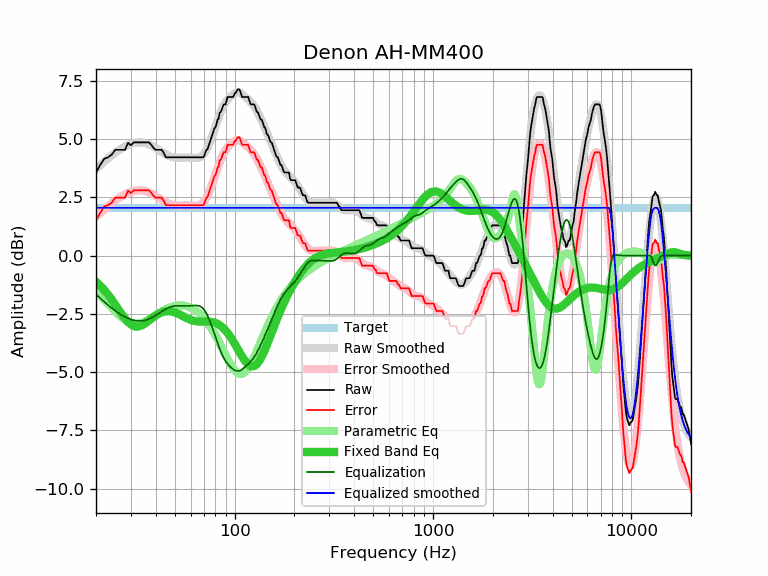

Values plotted in this chart, from the file beside it:
frequency, raw, error, smoothed, error_smoothed, equalization, parametric_eq, equalized_raw, equalized_smoothed, target
20, 3.57, 1.52, 3.71, 1.66, -1.66, -1.12, 1.91, 2.05, 2.05
21, 3.89, 1.84, 3.88, 1.83, -1.83, -1.29, 2.06, 2.05, 2.05
22, 4.16, 2.11, 4.03, 1.98, -1.98, -1.47, 2.18, 2.05, 2.05
23, 4.22, 2.17, 4.18, 2.12, -2.12, -1.67, 2.10, 2.05, 2.05
24, 4.33, 2.28, 4.30, 2.25, -2.25, -1.88, 2.08, 2.05, 2.05
25, 4.54, 2.49, 4.42, 2.36, -2.36, -2.10, 2.18, 2.05, 2.05
26, 4.54, 2.49, 4.52, 2.47, -2.47, -2.31, 2.07, 2.05, 2.05
27, 4.54, 2.49, 4.61, 2.55, -2.55, -2.52, 1.99, 2.05, 2.05
28, 4.54, 2.49, 4.68, 2.63, -2.63, -2.70, 1.91, 2.05, 2.05
29, 4.84, 2.79, 4.74, 2.69, -2.69, -2.85, 2.15, 2.05, 2.05
30, 4.74, 2.69, 4.79, 2.74, -2.74, -2.95, 2.00, 2.05, 2.05
31, 4.86, 2.81, 4.83, 2.77, -2.77, -3.02, 2.09, 2.05, 2.05
32, 4.86, 2.81, 4.85, 2.79, -2.79, -3.05, 2.07, 2.05, 2.05
33, 4.86, 2.81, 4.86, 2.80, -2.80, -3.03, 2.06, 2.05, 2.05
34, 4.86, 2.81, 4.85, 2.80, -2.80, -2.99, 2.06, 2.05, 2.05
35, 4.86, 2.81, 4.84, 2.78, -2.78, -2.93, 2.08, 2.05, 2.05
36, 4.86, 2.81, 4.81, 2.76, -2.76, -2.86, 2.10, 2.05, 2.05
37, 4.86, 2.81, 4.77, 2.72, -2.72, -2.78, 2.14, 2.05, 2.05
38, 4.75, 2.70, 4.73, 2.67, -2.67, -2.71, 2.08, 2.05, 2.05
39, 4.62, 2.57, 4.67, 2.62, -2.62, -2.63, 2.00, 2.05, 2.05
40, 4.54, 2.49, 4.62, 2.56, -2.56, -2.57, 1.98, 2.05, 2.05
41, 4.54, 2.49, 4.56, 2.51, -2.51, -2.51, 2.03, 2.05, 2.05
42, 4.54, 2.49, 4.50, 2.45, -2.45, -2.47, 2.09, 2.05, 2.05
43, 4.54, 2.49, 4.44, 2.39, -2.39, -2.43, 2.15, 2.05, 2.05
44, 4.39, 2.34, 4.39, 2.34, -2.34, -2.41, 2.05, 2.05, 2.05
45, 4.22, 2.17, 4.34, 2.29, -2.29, -2.39, 1.93, 2.05, 2.05
46, 4.22, 2.17, 4.30, 2.25, -2.25, -2.39, 1.97, 2.05, 2.05
47, 4.22, 2.17, 4.27, 2.22, -2.22, -2.39, 2.00, 2.05, 2.05
48, 4.22, 2.17, 4.24, 2.19, -2.19, -2.40, 2.03, 2.05, 2.05
49, 4.22, 2.17, 4.22, 2.17, -2.17, -2.42, 2.05, 2.05, 2.05
50, 4.22, 2.17, 4.21, 2.16, -2.16, -2.44, 2.06, 2.05, 2.05
51, 4.22, 2.17, 4.21, 2.15, -2.15, -2.47, 2.07, 2.05, 2.05
52, 4.22, 2.17, 4.20, 2.15, -2.15, -2.50, 2.07, 2.05, 2.05
53, 4.22, 2.17, 4.20, 2.15, -2.15, -2.53, 2.07, 2.05, 2.05
54, 4.22, 2.17, 4.21, 2.15, -2.15, -2.57, 2.07, 2.05, 2.05
55, 4.22, 2.17, 4.21, 2.16, -2.16, -2.60, 2.06, 2.05, 2.05
56, 4.22, 2.17, 4.21, 2.16, -2.16, -2.64, 2.06, 2.05, 2.05
57, 4.22, 2.17, 4.21, 2.16, -2.16, -2.67, 2.06, 2.05, 2.05
58, 4.22, 2.17, 4.21, 2.16, -2.16, -2.70, 2.06, 2.05, 2.05
59, 4.22, 2.17, 4.21, 2.16, -2.16, -2.73, 2.06, 2.05, 2.05
60, 4.22, 2.17, 4.20, 2.15, -2.15, -2.75, 2.07, 2.05, 2.05
61, 4.22, 2.17, 4.20, 2.15, -2.15, -2.78, 2.07, 2.05, 2.05
62, 4.22, 2.17, 4.19, 2.14, -2.14, -2.79, 2.08, 2.05, 2.05
63, 4.22, 2.17, 4.19, 2.14, -2.14, -2.81, 2.08, 2.05, 2.05
64, 4.22, 2.17, 4.19, 2.14, -2.14, -2.82, 2.08, 2.05, 2.05
65, 4.22, 2.17, 4.19, 2.14, -2.14, -2.82, 2.08, 2.05, 2.05
66, 4.22, 2.17, 4.21, 2.15, -2.15, -2.83, 2.07, 2.05, 2.05
67, 4.22, 2.17, 4.23, 2.17, -2.17, -2.83, 2.05, 2.05, 2.05
68, 4.22, 2.17, 4.26, 2.21, -2.21, -2.83, 2.01, 2.05, 2.05
69, 4.22, 2.17, 4.31, 2.25, -2.25, -2.83, 1.97, 2.05, 2.05
70, 4.25, 2.20, 4.37, 2.31, -2.31, -2.83, 1.94, 2.05, 2.05
71, 4.41, 2.36, 4.44, 2.39, -2.39, -2.83, 2.02, 2.05, 2.05
72, 4.54, 2.49, 4.53, 2.48, -2.48, -2.83, 2.06, 2.05, 2.05
73, 4.57, 2.52, 4.63, 2.58, -2.58, -2.83, 1.99, 2.05, 2.05
74, 4.72, 2.67, 4.74, 2.69, -2.69, -2.83, 2.03, 2.05, 2.05
75, 4.87, 2.82, 4.87, 2.81, -2.81, -2.83, 2.06, 2.05, 2.05
76, 5.02, 2.97, 4.99, 2.94, -2.94, -2.84, 2.08, 2.05, 2.05
77, 5.17, 3.12, 5.13, 3.08, -3.08, -2.85, 2.09, 2.05, 2.05
78, 5.31, 3.26, 5.27, 3.21, -3.21, -2.86, 2.10, 2.05, 2.05
79, 5.46, 3.41, 5.41, 3.35, -3.35, -2.87, 2.11, 2.05, 2.05
... 553 more rows
